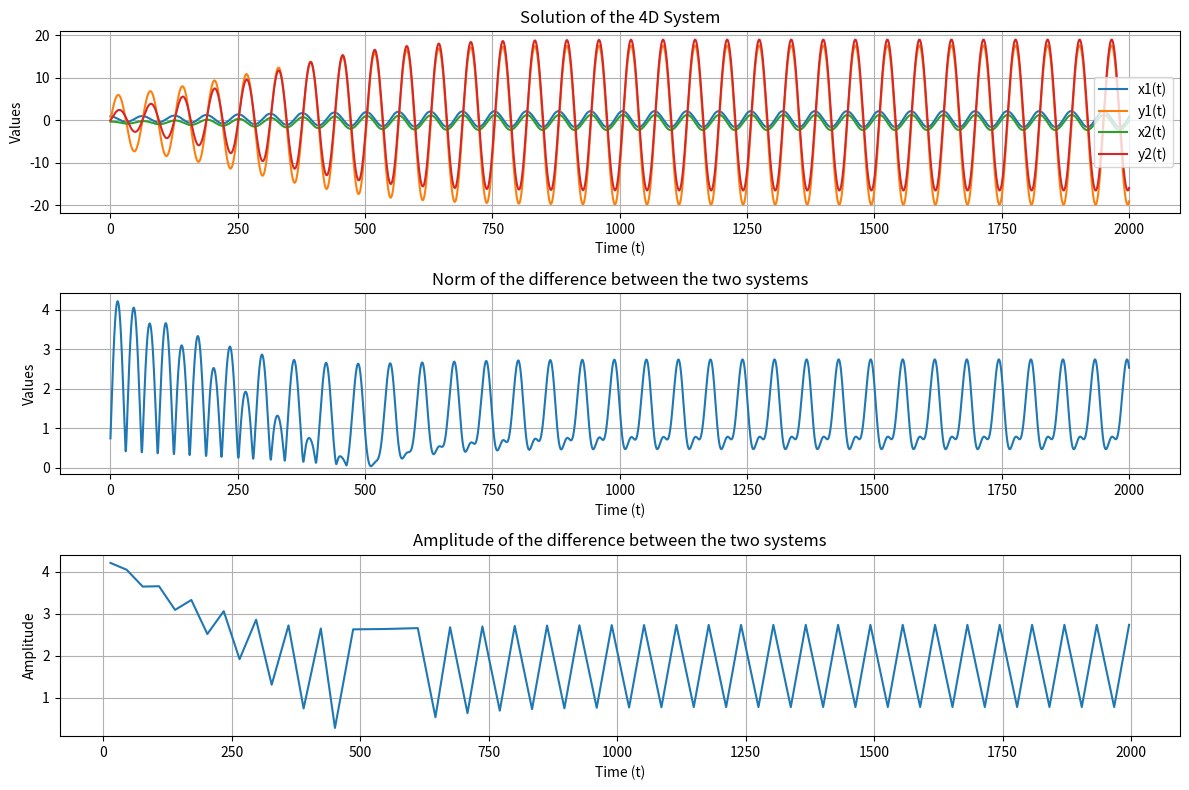

Reproduce this figure in Python.
import numpy as np
from scipy.integrate import solve_ivp
from scipy.signal import find_peaks
import matplotlib.pyplot as plt
from matplotlib.animation import FuncAnimation

def f(xi, xj, c):
    return c*np.arctan(xi - xj)
    #return c*(xi-xj)

def system(t, state, a1, a2, eps, c):
    x1, y1, x2, y2 = state
    dx1dt = eps * (x1 - (x1**3)/3 - y1 + f(x2, x1, c))
    dy1dt = x1 + a1
    dx2dt = eps * (x2 - (x2**3)/3 - y2 + f(x1, x2, c))
    dy2dt = x2 + a2
    return [dx1dt, dy1dt, dx2dt, dy2dt]

def kuramoto_order_parameter(x1_values, y1_values, x2_values, y2_values):
    theta1_values = np.arctan2(x1_values, y1_values)
    theta2_values = np.arctan2(x2_values, y2_values)
    z = (np.exp(1j*theta1_values) + np.exp(1j*theta2_values))/2
    return np.abs(z)

def system_observables(a1, a2, eps, c, initial_state, t_span, max_step=0.1):
    sol = solve_ivp(system, t_span, initial_state, max_step=max_step, args=(a1, a2, eps, c))

    x1_eq = np.array([-a1, a1**3/3 - a1 + f(-a2, -a1, c)])
    x2_eq = np.array([-a2, a2**3/3 - a2 + f(-a1, -a2, c)])

    t_values = sol.t
    x1_values, y1_values, x2_values, y2_values = sol.y
    x1_from_eq = x1_values - x1_eq[0]
    y1_from_eq = y1_values - x1_eq[1]
    x2_from_eq = x2_values - x2_eq[0]
    y2_from_eq = y2_values - x2_eq[1]
    x_difference = x1_from_eq - x2_from_eq
    y_difference = y1_from_eq - y2_from_eq
    norm_difference = np.sqrt(x_difference**2 + y_difference**2)
    peak_locations = find_peaks(norm_difference)[0]
    peak_times, peak_values = (t_values[peak_locations], norm_difference[peak_locations])
    return t_values, x1_values, y1_values, x2_values, y2_values, norm_difference, peak_times, peak_values


if __name__ == '__main__':

    # Define the parameters:
    a1 = -0.31
    a2 = 0.5
    eps = 0.01
    c = 1.0
    animate = False
    # Define the initial condition
    initial_state = [-a1*3, 0.0, a1*1.0, 0.0]

    # Define the time span:
    t_span = (0, 2000)

    # Solve the system
    t_values, x1_values, y1_values, x2_values, y2_values, norm_difference, peak_times, peak_values = system_observables(a1, a2, eps, c, initial_state, t_span)

    fig, (ax1, ax2, ax3) = plt.subplots(nrows=3, ncols=1, figsize=(12, 8))

    ax1.plot(t_values, x1_values, label='x1(t)')
    ax1.plot(t_values, y1_values, label='y1(t)')
    ax1.plot(t_values, x2_values, label='x2(t)')
    ax1.plot(t_values, y2_values, label='y2(t)')
    ax1.set_xlabel('Time (t)')
    ax1.set_ylabel('Values')
    ax1.set_title('Solution of the 4D System')
    ax1.legend()
    ax1.grid(True)

    ax2.plot(t_values, norm_difference, label='x difference')
    ax2.set_xlabel('Time (t)')
    ax2.set_ylabel('Values')
    ax2.set_title('Norm of the difference between the two systems')
    ax2.grid(True)

    ax3.plot(peak_times, peak_values, label='Amplitude of the difference')
    ax3.set_xlabel('Time (t)')
    ax3.set_ylabel('Amplitude')
    ax3.set_title('Amplitude of the difference between the two systems')
    ax3.grid(True)

    # x_values = np.array([x1_values, x2_values])
    # y_values = np.array([y1_values, y2_values])
    # ax4.plot(t_values, kuramoto_order_parameter(,))

    fig.tight_layout()

    if animate:
        # Create the animation figure
        fig_anim, ax_anim = plt.subplots(figsize=(12, 6), nrows=1, ncols=2)

        for i, ax in enumerate(ax_anim):
            ax.set_xlim(min(min(x1_values), min(x2_values)),
                            max(max(x1_values), max(x2_values)))
            ax.set_ylim(min(min(y1_values), min(y2_values)),
                            max( max(y1_values), max(y2_values)))
            ax.set_xlabel('x')
            ax.set_ylabel('y')
            ax.set_title(f'System {i+1}')

        # Initialize empty lines for animation
        line1_anim, = ax_anim[0].plot([], [], label='System 1', color='blue')
        line2_anim, = ax_anim[1].plot([], [], label='System 2', color='orange')
        dot1_anim, = ax_anim[0].plot([], [], 'o', color='blue')
        dot2_anim, = ax_anim[1].plot([], [], 'o', color='orange')

        # Function to update the animation frames

        skips = 15
        def update(frame):
            frame = skips*frame
            line1_anim.set_data(x1_values[:frame], y1_values[:frame])
            line2_anim.set_data(x2_values[:frame], y2_values[:frame])
            dot1_anim.set_data(x1_values[frame], y1_values[frame])
            dot2_anim.set_data(x2_values[frame], y2_values[frame])
            return line1_anim, line2_anim, dot1_anim, dot2_anim

        # Create the animation
        ani = FuncAnimation(fig_anim, update, frames=int(len(t_values)/skips), blit=True, interval=1)


    # Show the animation figure
    plt.show()
